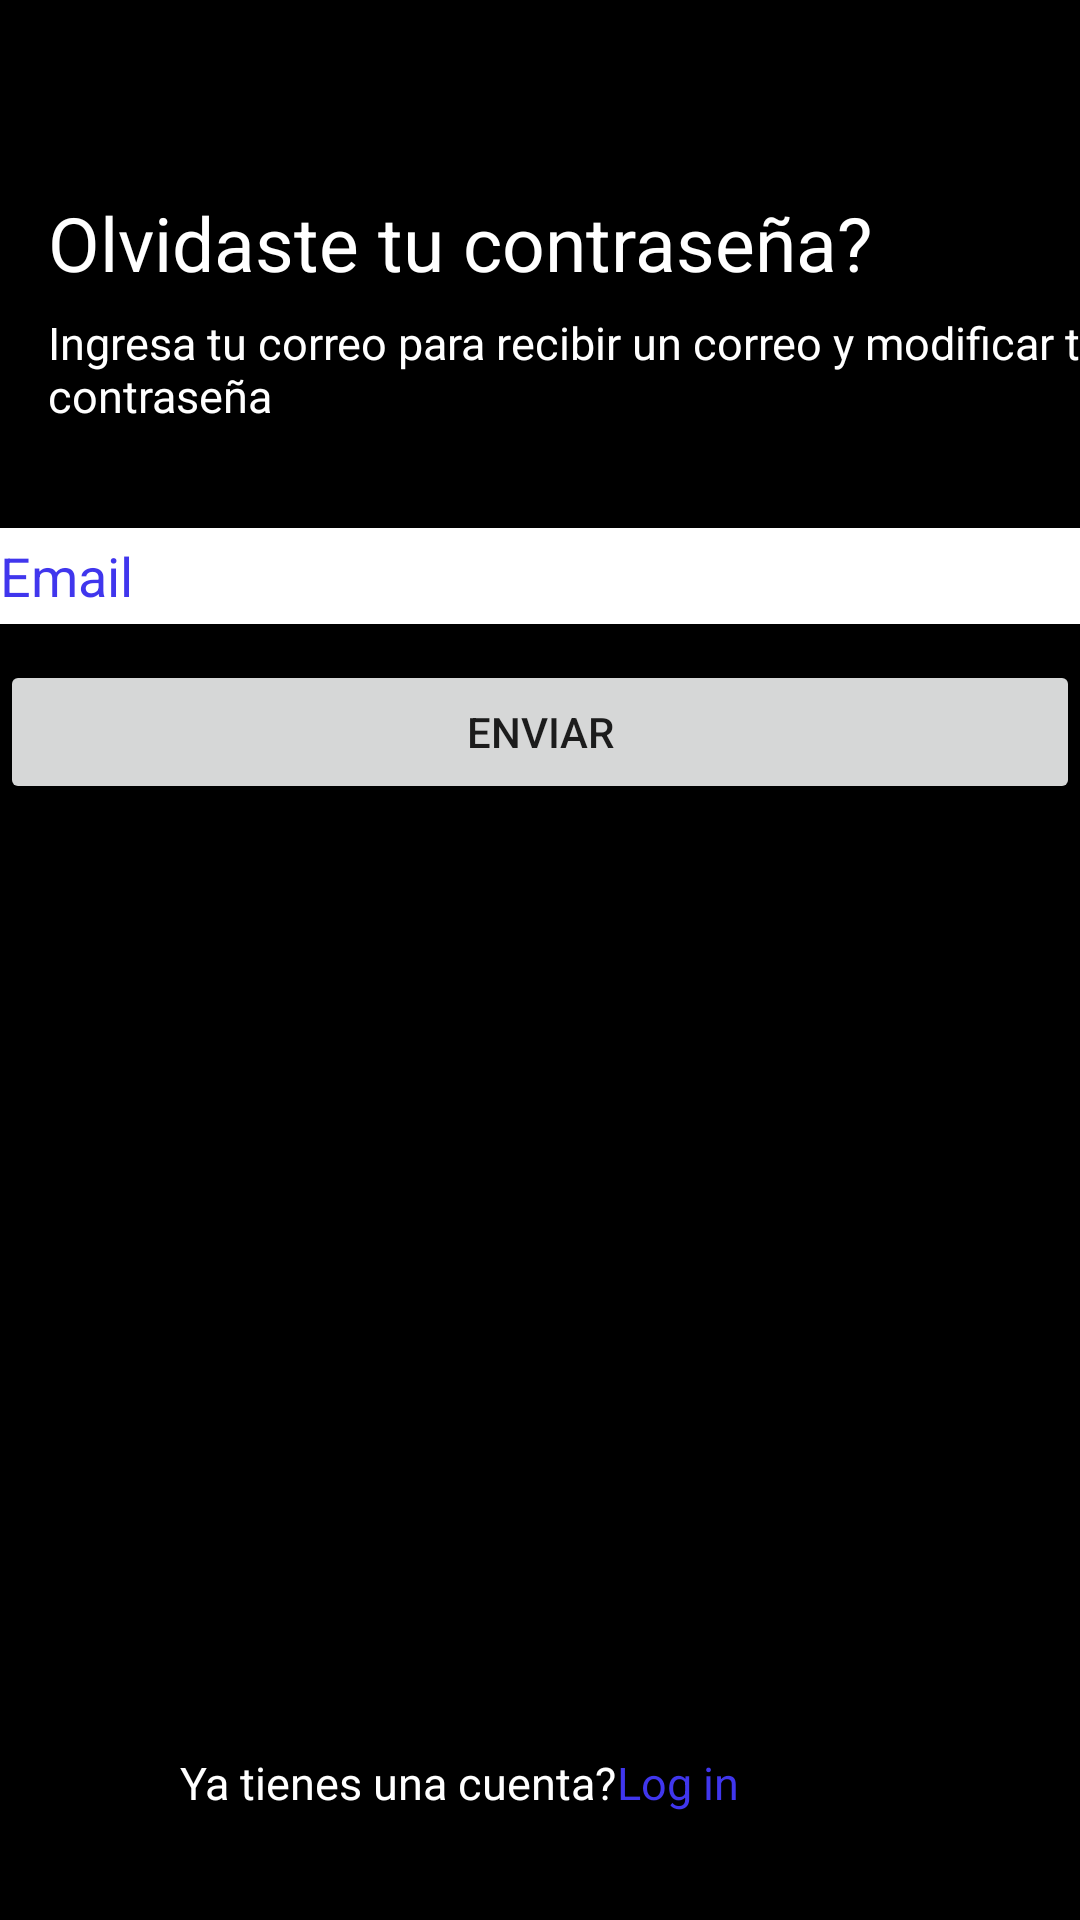

Layout XML and referenced resources for this Android screen:
<!-- AndroidManifest.xml: application theme Theme.LoginNB -->
<!-- res/layout/activity_recuperar_contrasena.xml -->
<?xml version="1.0" encoding="utf-8"?>
<androidx.constraintlayout.widget.ConstraintLayout xmlns:android="http://schemas.android.com/apk/res/android"
    xmlns:app="http://schemas.android.com/apk/res-auto"
    xmlns:tools="http://schemas.android.com/tools"
    android:layout_width="match_parent"
    android:layout_height="match_parent"
    tools:context=".RecuperarContrasenaActivity"
    android:background="#000000">

    <TextView
        android:layout_width="wrap_content"
        android:layout_height="wrap_content"
        android:layout_marginStart="16dp"
        android:layout_marginTop="64dp"
        android:text="Olvidaste tu contraseña?"
        android:textColor="#FFFFFF"
        android:textSize="25sp"
        app:layout_constraintStart_toStartOf="parent"
        app:layout_constraintTop_toTopOf="parent" />

    <TextView
        android:layout_width="wrap_content"
        android:layout_height="wrap_content"
        android:layout_marginStart="16dp"
        android:layout_marginTop="104dp"
        android:text="Ingresa tu correo para recibir un correo y modificar tu contraseña"
        android:textColor="#FFFFFF"
        android:textSize="15sp"
        app:layout_constraintStart_toStartOf="parent"
        app:layout_constraintTop_toTopOf="parent" />

    <EditText
        android:id="@+id/etEmail"
        android:layout_width="match_parent"
        android:layout_height="wrap_content"
        android:layout_centerHorizontal="true"
        android:layout_marginTop="176dp"
        android:background="#FFFFFF"
        android:hint="Email"
        android:minHeight="32dp"
        android:textColor="#FFFFFF"
        android:textColorHint="#4036ED"
        app:layout_constraintStart_toEndOf="parent"
        app:layout_constraintTop_toTopOf="parent" />

    <Button
        android:id="@+id/btnEnviar"
        android:layout_width="match_parent"
        android:layout_height="wrap_content"
        android:layout_marginTop="12dp"
        android:text="Enviar"
        app:layout_constraintStart_toStartOf="parent"
        app:layout_constraintTop_toBottomOf="@+id/etEmail" />

    <TextView
        android:id="@+id/textView"
        android:layout_width="wrap_content"
        android:layout_height="wrap_content"
        android:layout_marginStart="60dp"
        android:layout_marginTop="584dp"
        android:text="Ya tienes una cuenta?"
        android:textColor="#FFFFFF"
        android:textSize="15sp"
        app:layout_constraintStart_toStartOf="parent"
        app:layout_constraintTop_toTopOf="parent" />

    <TextView
        android:id="@+id/tvLogin"
        android:layout_width="wrap_content"
        android:layout_height="wrap_content"
        android:layout_marginTop="584dp"
        android:text="Log in"
        android:textColor="#4036ED"
        android:textSize="15sp"
        app:layout_constraintStart_toEndOf="@+id/textView"
        app:layout_constraintTop_toTopOf="parent" />

</androidx.constraintlayout.widget.ConstraintLayout>
<!-- resources referenced by this layout -->
<resources>
  <style name="Theme.LoginNB" parent="Theme.MaterialComponents.DayNight.DarkActionBar">
          
          <item name="colorPrimary">@color/purple_500</item>
          <item name="colorPrimaryVariant">@color/purple_700</item>
          <item name="colorOnPrimary">@color/white</item>
          
          <item name="colorSecondary">@color/teal_200</item>
          <item name="colorSecondaryVariant">@color/teal_700</item>
          <item name="colorOnSecondary">@color/black</item>
          
          <item name="android:statusBarColor">?attr/colorPrimaryVariant</item>
          
      </style>
  <color name="purple_500">#FF6200EE</color>
  <color name="purple_700">#FF3700B3</color>
  <color name="white">#FFFFFFFF</color>
  <color name="teal_200">#FF03DAC5</color>
  <color name="teal_700">#FF018786</color>
  <color name="black">#FF000000</color>
</resources>
